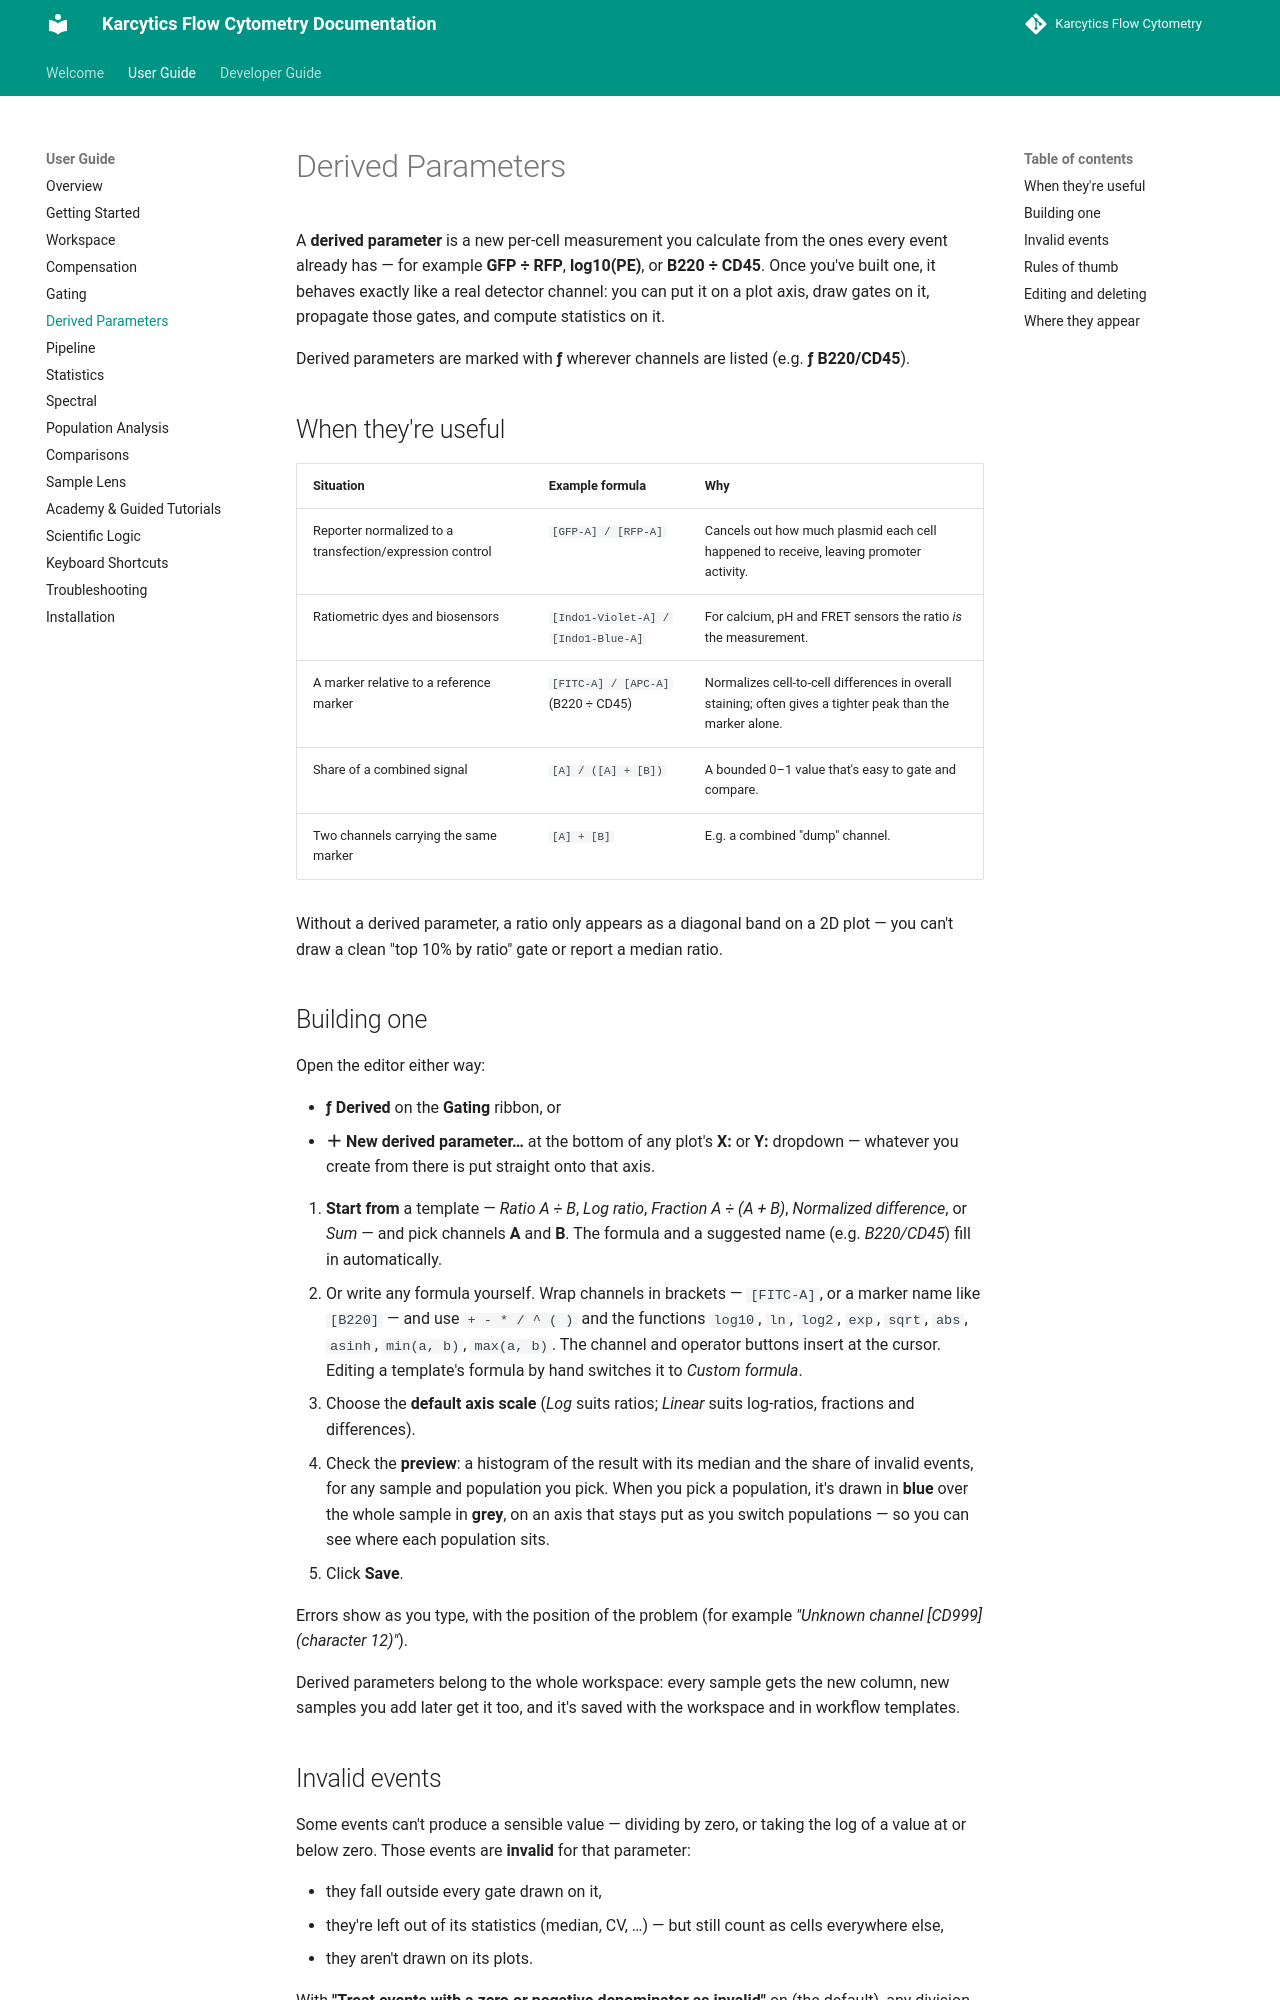

repository: KalaimaranB/Karcytics-flow-cytometry · page: user/15_DERIVED_PARAMETERS/index.html · generator: mkdocs

# Derived Parameters

A **derived parameter** is a new per-cell measurement you calculate from the ones every event already has — for example **GFP ÷ RFP**, **log10(PE)**, or **B220 ÷ CD45**. Once you've built one, it behaves exactly like a real detector channel: you can put it on a plot axis, draw gates on it, propagate those gates, and compute statistics on it.

Derived parameters are marked with **ƒ** wherever channels are listed (e.g. **ƒ B220/CD45**).

## When they're useful

| Situation | Example formula | Why |
| --- | --- | --- |
| Reporter normalized to a transfection/expression control | `[GFP-A] / [RFP-A]` | Cancels out how much plasmid each cell happened to receive, leaving promoter activity. |
| Ratiometric dyes and biosensors | `[Indo1-Violet-A] / [Indo1-Blue-A]` | For calcium, pH and FRET sensors the ratio *is* the measurement. |
| A marker relative to a reference marker | `[FITC-A] / [APC-A]` (B220 ÷ CD45) | Normalizes cell-to-cell differences in overall staining; often gives a tighter peak than the marker alone. |
| Share of a combined signal | `[A] / ([A] + [B])` | A bounded 0–1 value that's easy to gate and compare. |
| Two channels carrying the same marker | `[A] + [B]` | E.g. a combined "dump" channel. |

Without a derived parameter, a ratio only appears as a diagonal band on a 2D plot — you can't draw a clean "top 10% by ratio" gate or report a median ratio.

## Building one

Open the editor either way:

- **ƒ Derived** on the **Gating** ribbon, or
- **＋ New derived parameter…** at the bottom of any plot's **X:** or **Y:** dropdown — whatever you create from there is put straight onto that axis.

<!-- SCREENSHOT: docs/images/user/derived/editor.png — the Derived Parameters window building B220/CD45, preview showing the B-cells population -->

1. **Start from** a template — *Ratio A ÷ B*, *Log ratio*, *Fraction A ÷ (A + B)*, *Normalized difference*, or *Sum* — and pick channels **A** and **B**. The formula and a suggested name (e.g. *B220/CD45*) fill in automatically.
2. Or write any formula yourself. Wrap channels in brackets — `[FITC-A]`, or a marker name like `[B220]` — and use `+ - * / ^ ( )` and the functions `log10`, `ln`, `log2`, `exp`, `sqrt`, `abs`, `asinh`, `min(a, b)`, `max(a, b)`. The channel and operator buttons insert at the cursor. Editing a template's formula by hand switches it to *Custom formula*.
3. Choose the **default axis scale** (*Log* suits ratios; *Linear* suits log-ratios, fractions and differences).
4. Check the **preview**: a histogram of the result with its median and the share of invalid events, for any sample and population you pick. When you pick a population, it's drawn in **blue** over the whole sample in **grey**, on an axis that stays put as you switch populations — so you can see where each population sits.
5. Click **Save**.

Errors show as you type, with the position of the problem (for example *"Unknown channel [CD999] (character 12)"*).

Derived parameters belong to the whole workspace: every sample gets the new column, new samples you add later get it too, and it's saved with the workspace and in workflow templates.
